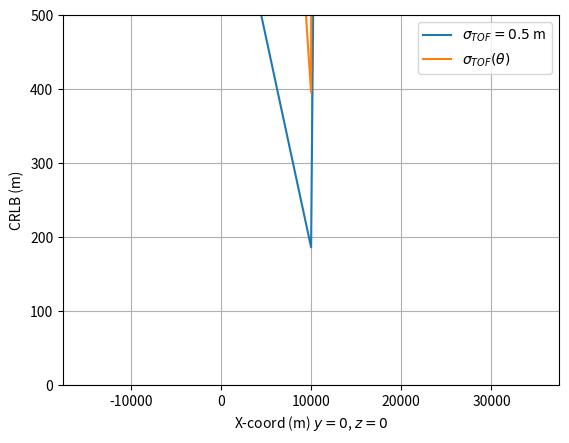

Here is the Python script that generated this plot:
"""
Compute the CRLB of TDOA measurements for both constant variance and location dependent variance models
"""

import numpy as np
import matplotlib.pyplot as plt


'''
Compute the gradient of measurement covariance with respect to beacon location
'''
def dN_dtheta(anchors, beacon, sigma_0, N):
    # X sigma_0?
    ref = anchors[0]
    anchors = anchors[1::]
    dN_dtheta = []
    temp_ref = (beacon - ref) / np.linalg.norm(beacon-ref, ord=2)
    temp = []
    for a in anchors:
        temp.append((beacon - a) / np.linalg.norm(beacon-a, ord=2))

    temp = np.array(temp)

    # print(temp_ref)
    # print(np.ones((N-1,N-1)).shape)
    # print(np.diag(temp[:,0]).shape)

    for dim in range(3):
        dN_dtheta.append( temp_ref[dim]*np.ones((N-1,N-1)) + np.diag(temp[:,dim]) )
    return sigma_0 * np.array(dN_dtheta)

'''
Compute the gradient of measurements with respect to beacon location
'''
def dm_dtheta(anchors, beacon):
    c = 3 * 10 ** 8  # speed of light
    ref = anchors[0]
    anchors = anchors[1::]
    dm_dtheta = []
    for a in anchors:
        dm_dtheta.append( ( (beacon - a) / np.linalg.norm(beacon-a, ord=2) -
                                   (beacon - ref) / np.linalg.norm(beacon-ref, ord=2) ) )
    return np.array(dm_dtheta)

pts = 3
x_vals = np.linspace(-15000, 35000, pts)
beacons = np.concatenate((np.expand_dims(x_vals,axis=-1),
                          np.zeros((pts, 1)), np.zeros((pts, 1))), axis=1)  # beacon location
# anchors = np.array([[-1800, -800, 10], [-1100, 7200, 40], [8600, -7000, -25], [22000, 300, -70]])  # anchor locations, [x,y,z]

# CREATE ANCHORS
import scipy.stats as sp
d_a = 20000  #
areaTotal = 4/3 * np.pi * d_a ** 3
lambda0 = 1 / areaTotal  # intensity (ie mean density) of the Poisson process
numbPoints = sp.poisson(lambda0 * areaTotal).rvs()  # Poisson number of points
print(numbPoints)
if numbPoints < 4:  # prevent there from being less than 4 anchors
    numbPoints = 4

r = d_a * np.random.rand(numbPoints)
theta = 2 * np.pi * np.random.rand(numbPoints)
phi = 2 * np.pi * np.random.rand(numbPoints)
x, y, z = r * np.cos(theta) * np.sin(phi), r * np.sin(theta) * np.sin(phi), r * np.cos(phi)
anchors = np.array([list(a) for a in zip(x, y, z)])
N = len(anchors)

sigmas = np.array([.5])
plot_crlbs = []
for sig in sigmas:
    sigma_toa = sig  # m at 10km
    N_tdoa = sigma_toa * np.ones(shape=(N-1,N-1)) + sigma_toa * np.eye(N-1)  # N-1 X N-1

    crlbs = []
    for beacon in beacons:
        # compute CRLB (6) with only first term
        dm_dt = dm_dtheta(anchors, beacon)  # N-1 X 3
        theta = np.expand_dims(beacon, axis=-1)  # 3 X 1
        J_theta = np.matmul(np.matmul(dm_dt.T, np.linalg.inv(N_tdoa)), dm_dt)  # 3 X 3
        CRLB = np.linalg.inv(J_theta)  # 3 X 3
        crlbs.append(CRLB)  # diag of the CRLB gives x,y,z CRLB values

    plot_crlbs.append(crlbs)

dist_crlbs = []
for beacon in beacons:
    # compute CRLB (5) with both terms
    dm_dt = dm_dtheta(anchors, beacon)  # N-1 X 3
    theta = np.expand_dims(beacon, axis=-1)  # 1 X 3

    # how is sigma as a function of theta defined???
    sigma_0 = .5 / 5000  # This zero-intercept slope gives a 0.5 m std error at 10km as per the paper's specs
    sigma_1 = sigma_0 * np.linalg.norm(beacon - anchors[0], ord=2)
    N_tdoa = sigma_1 * np.ones(shape=(N - 1, N - 1)) + np.diag(sigma_0 * np.linalg.norm(beacon - anchors[1::], axis=1, ord=2))  # N-1 X N-1
    dN_dt = dN_dtheta(anchors, beacon, sigma_0, N)  # 3 X N-1 X N-1
    # print('step1')
    # print(np.linalg.pinv(N_tdoa).shape)
    # print(dN_dt.shape)
    # print(np.matmul(np.linalg.pinv(N_tdoa), dN_dt).shape)
    # print('step2')
    # print(np.matmul(np.linalg.pinv(N_tdoa), dN_dt).shape)
    # print(np.linalg.pinv(N_tdoa).shape)
    # print(np.matmul(np.matmul(np.linalg.pinv(N_tdoa), dN_dt), np.linalg.pinv(N_tdoa)).shape)
    # print('step3')
    # print(np.matmul(np.matmul(np.linalg.pinv(N_tdoa), dN_dt), np.linalg.pinv(N_tdoa)).shape)
    # print(dN_dt.shape)
    trace = np.matmul(np.matmul(np.matmul(np.linalg.pinv(N_tdoa), dN_dt), np.linalg.pinv(N_tdoa)), dN_dt)
    # print(trace.shape)

    traces = []
    for t in trace:
        traces.append(np.sum(np.diag(t)))
    traces = np.diag(np.array(traces))

    J_theta = np.matmul(np.matmul(dm_dt.T, np.linalg.pinv(N_tdoa)), dm_dt) + 0.5*traces  # 3 X 3
    CRLB = np.linalg.pinv(J_theta)  # 3 X 3
    dist_crlbs.append(CRLB)  # diag of the CRLB gives x,y,z CRLB values


plot_crlbs = np.array(plot_crlbs)
dist_crlbs = np.array(dist_crlbs)

# generate some location estimtes around each beacon location based on the CRLBS
num_estimates = 100
ests = []
for i in range(len(beacons)):
    ests.extend(np.random.multivariate_normal(beacons[i], dist_crlbs[i], size=num_estimates))
ests = np.array(ests)

from mpl_toolkits.mplot3d import Axes3D
fig = plt.figure()
ax = Axes3D(fig)
ax.scatter(anchors[:,0], anchors[:,1], anchors[:,2])
ax.scatter(ests[:,0], ests[:,1], ests[:,2], alpha=.25, marker='x')
ax.scatter(beacons[:,0], beacons[:,1], beacons[:,2], marker='s')
ax.legend(['Anchors','Location Estimates','Beacons'])
plt.show()




# Plot CRLB for
for item in plot_crlbs:
    plt.plot(x_vals, item[:,0,0])
plt.plot(x_vals, dist_crlbs[:,0,0])
plt.xlabel('X-coord (m) $y=0$, $z=0$')
plt.ylabel('CRLB (m)')
plt.grid(True)
plt.ylim([0, 500])
plt.legend([r'$\sigma_{TOF}=0.5$ m', r'$\sigma_{TOF}(\theta)$'])
# plt.legend([r'$\sigma_{TOF}=0.3$ m',r'$\sigma_{TOF}=0.5$ m', r'$\sigma_{TOF}=0.8$ m'])
plt.show()









